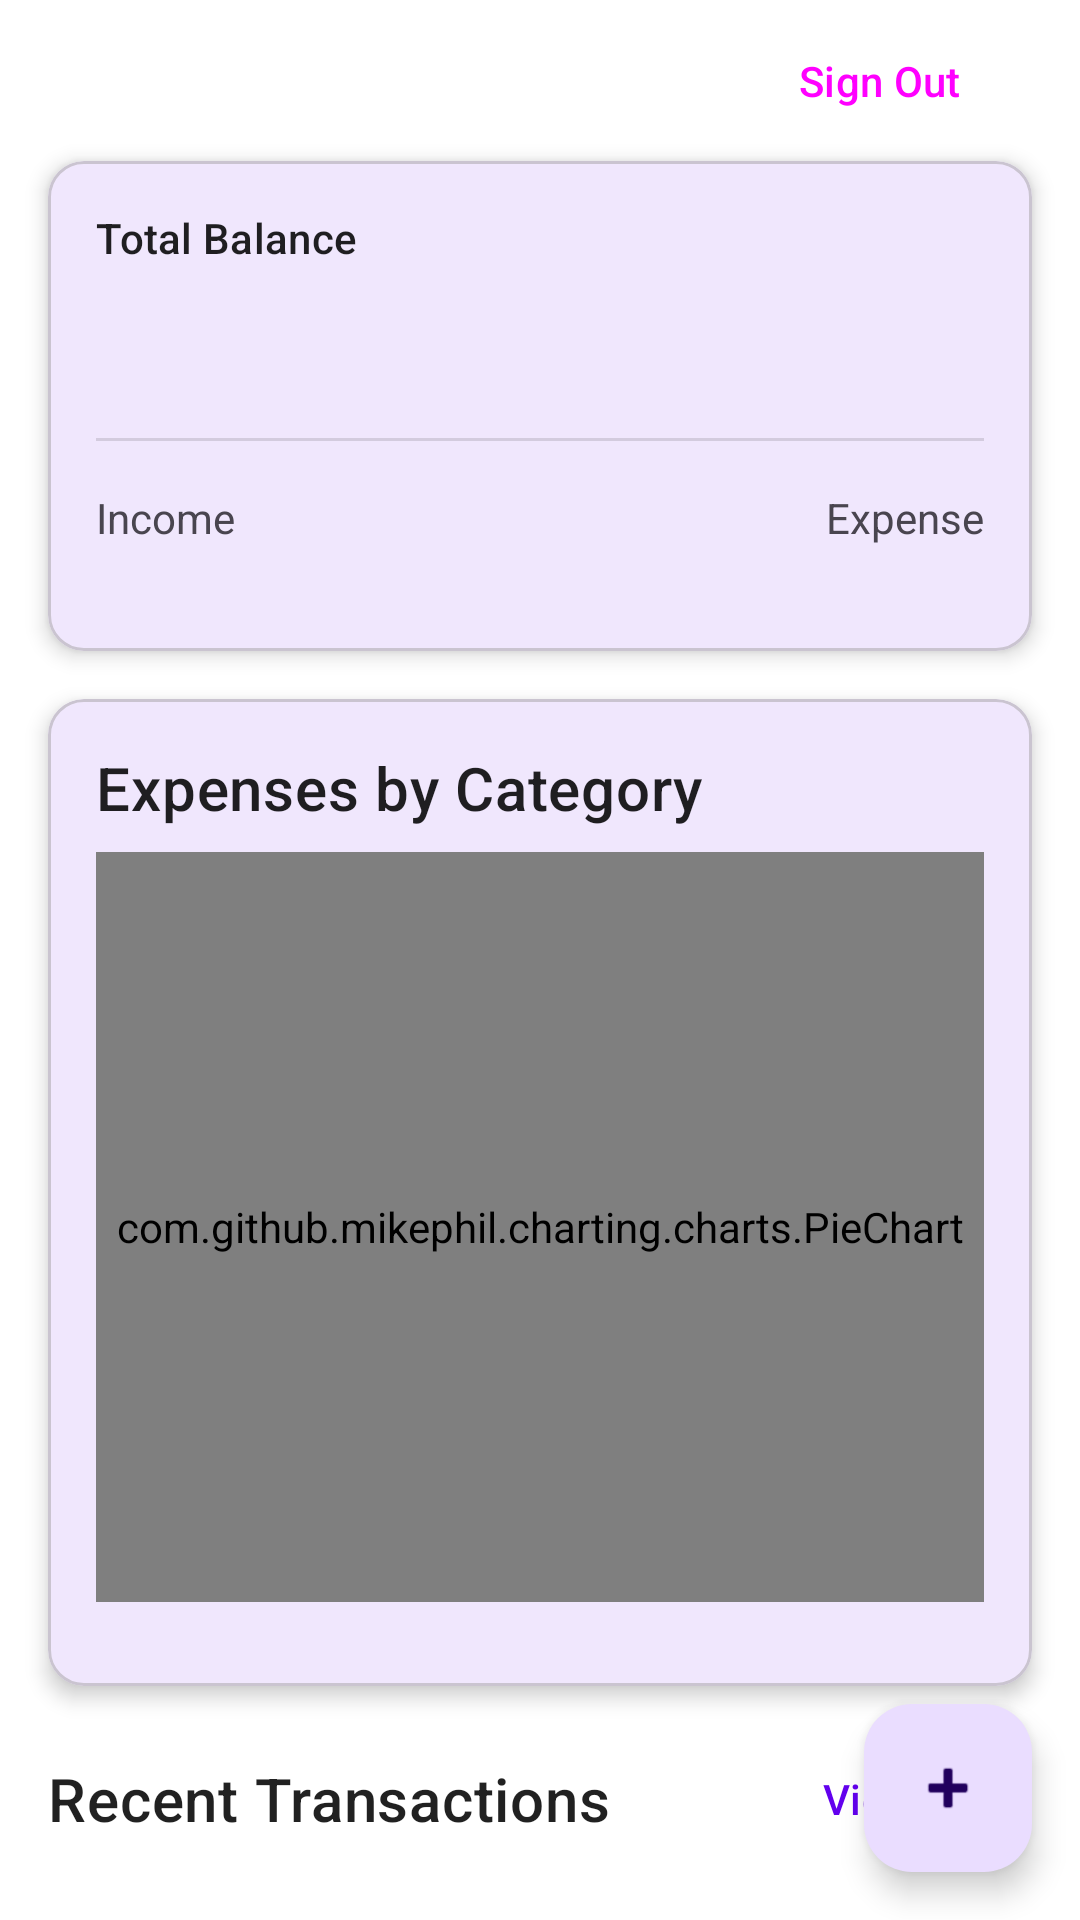

Here is an Android app screen rendered from its layout file. Give the layout XML and the strings, colors and styles it references.
<!-- AndroidManifest.xml: application theme Theme.Zeni -->
<!-- res/layout/fragment_dashboard.xml -->
<?xml version="1.0" encoding="utf-8"?>
<androidx.coordinatorlayout.widget.CoordinatorLayout xmlns:android="http://schemas.android.com/apk/res/android"
    xmlns:app="http://schemas.android.com/apk/res-auto"
    xmlns:tools="http://schemas.android.com/tools"
    android:layout_width="match_parent"
    android:layout_height="match_parent"
    tools:context=".dashboard.DashboardFragment">

    <androidx.core.widget.NestedScrollView
        android:layout_width="match_parent"
        android:layout_height="match_parent">

        <androidx.constraintlayout.widget.ConstraintLayout
            android:layout_width="match_parent"
            android:layout_height="wrap_content"
            android:paddingBottom="16dp">

            <TextView
                android:id="@+id/textViewUserEmail"
                android:layout_width="0dp"
                android:layout_height="wrap_content"
                android:layout_marginStart="16dp"
                android:layout_marginTop="16dp"
                android:layout_marginEnd="8dp"
                android:ellipsize="end"
                android:maxLines="1"
                android:textAppearance="?attr/textAppearanceBody1"
                app:layout_constraintEnd_toStartOf="@+id/buttonSignOut"
                app:layout_constraintStart_toStartOf="parent"
                app:layout_constraintTop_toTopOf="parent"
                tools:text="user.email@example.com" />

            <Button
                android:id="@+id/buttonSignOut"
                style="?attr/materialButtonOutlinedStyle"
                android:layout_width="wrap_content"
                android:layout_height="wrap_content"
                android:layout_marginEnd="16dp"
                android:text="Sign Out"
                app:layout_constraintBottom_toBottomOf="@+id/textViewUserEmail"
                app:layout_constraintEnd_toEndOf="parent"
                app:layout_constraintTop_toTopOf="@+id/textViewUserEmail" />

            <com.google.android.material.card.MaterialCardView
                android:id="@+id/cardViewSummary"
                android:layout_width="0dp"
                android:layout_height="wrap_content"
                android:layout_marginStart="16dp"
                android:layout_marginTop="16dp"
                android:layout_marginEnd="16dp"
                app:cardElevation="4dp"
                app:layout_constraintEnd_toEndOf="parent"
                app:layout_constraintStart_toStartOf="parent"
                app:layout_constraintTop_toBottomOf="@+id/textViewUserEmail">

                <androidx.constraintlayout.widget.ConstraintLayout
                    android:layout_width="match_parent"
                    android:layout_height="wrap_content"
                    android:padding="16dp">

                    <TextView
                        android:id="@+id/textViewBalanceLabel"
                        android:layout_width="wrap_content"
                        android:layout_height="wrap_content"
                        android:text="Total Balance"
                        android:textAppearance="?attr/textAppearanceLabelLarge"
                        app:layout_constraintStart_toStartOf="parent"
                        app:layout_constraintTop_toTopOf="parent" />

                    <TextView
                        android:id="@+id/textViewBalanceValue"
                        android:layout_width="wrap_content"
                        android:layout_height="wrap_content"
                        android:layout_marginTop="4dp"
                        android:textAppearance="?attr/textAppearanceHeadlineMedium"
                        android:textColor="?attr/colorPrimary"
                        app:layout_constraintStart_toStartOf="parent"
                        app:layout_constraintTop_toBottomOf="@+id/textViewBalanceLabel"
                        tools:text="$3,500.00" />

                    <View
                        android:id="@+id/divider"
                        android:layout_width="0dp"
                        android:layout_height="1dp"
                        android:layout_marginTop="16dp"
                        android:background="?attr/dividerHorizontal"
                        app:layout_constraintEnd_toEndOf="parent"
                        app:layout_constraintStart_toStartOf="parent"
                        app:layout_constraintTop_toBottomOf="@id/textViewBalanceValue" />

                    <TextView
                        android:id="@+id/textViewIncomeLabel"
                        android:layout_width="wrap_content"
                        android:layout_height="wrap_content"
                        android:layout_marginTop="16dp"
                        android:text="Income"
                        app:layout_constraintStart_toStartOf="parent"
                        app:layout_constraintTop_toBottomOf="@+id/divider" />

                    <TextView
                        android:id="@+id/textViewIncomeValue"
                        android:layout_width="wrap_content"
                        android:layout_height="wrap_content"
                        android:textColor="@color/green"
                        android:textStyle="bold"
                        app:layout_constraintStart_toStartOf="parent"
                        app:layout_constraintTop_toBottomOf="@+id/textViewIncomeLabel"
                        tools:text="$5,000.00" />

                    <TextView
                        android:id="@+id/textViewExpenseLabel"
                        android:layout_width="wrap_content"
                        android:layout_height="wrap_content"
                        android:layout_marginTop="16dp"
                        android:text="Expense"
                        app:layout_constraintEnd_toEndOf="parent"
                        app:layout_constraintTop_toBottomOf="@+id/divider" />

                    <TextView
                        android:id="@+id/textViewExpenseValue"
                        android:layout_width="wrap_content"
                        android:layout_height="wrap_content"
                        android:textColor="@color/red"
                        android:textStyle="bold"
                        app:layout_constraintEnd_toEndOf="parent"
                        app:layout_constraintTop_toBottomOf="@+id/textViewExpenseLabel"
                        tools:text="$1,500.00" />

                </androidx.constraintlayout.widget.ConstraintLayout>
            </com.google.android.material.card.MaterialCardView>

            <com.google.android.material.card.MaterialCardView
                android:id="@+id/cardViewPieChart"
                android:layout_width="0dp"
                android:layout_height="wrap_content"
                android:layout_marginStart="16dp"
                android:layout_marginTop="16dp"
                android:layout_marginEnd="16dp"
                app:cardElevation="4dp"
                app:layout_constraintEnd_toEndOf="parent"
                app:layout_constraintStart_toStartOf="parent"
                app:layout_constraintTop_toBottomOf="@+id/cardViewSummary">

                <LinearLayout
                    android:layout_width="match_parent"
                    android:layout_height="wrap_content"
                    android:orientation="vertical"
                    android:padding="16dp">

                    <TextView
                        android:layout_width="wrap_content"
                        android:layout_height="wrap_content"
                        android:text="Expenses by Category"
                        android:textAppearance="?attr/textAppearanceHeadline6" />

                    <com.github.mikephil.charting.charts.PieChart
                        android:id="@+id/pieChart"
                        android:layout_width="match_parent"
                        android:layout_height="250dp"
                        android:layout_marginTop="8dp" />

                    <androidx.recyclerview.widget.RecyclerView
                        android:id="@+id/recyclerViewPieLegend"
                        android:layout_width="match_parent"
                        android:layout_height="wrap_content"
                        android:layout_marginTop="12dp"
                        tools:itemCount="4"
                        tools:listitem="@layout/item_pie_legend" />

                    <TextView
                        android:id="@+id/textViewToggleLegend"
                        android:layout_width="wrap_content"
                        android:layout_height="wrap_content"
                        android:layout_gravity="end"
                        android:layout_marginTop="8dp"
                        android:padding="8dp"
                        android:text="@string/view_all"
                        android:textAppearance="?attr/textAppearanceButton"
                        android:textColor="?attr/colorPrimary"
                        android:visibility="gone"
                        tools:visibility="visible" />

                </LinearLayout>
            </com.google.android.material.card.MaterialCardView>

            <TextView
                android:id="@+id/textViewRecentTransactions"
                android:layout_width="wrap_content"
                android:layout_height="wrap_content"
                android:layout_marginStart="16dp"
                android:layout_marginTop="24dp"
                android:text="Recent Transactions"
                android:textAppearance="?attr/textAppearanceHeadline6"
                app:layout_constraintStart_toStartOf="parent"
                app:layout_constraintTop_toBottomOf="@+id/cardViewPieChart" />

            <com.google.android.material.button.MaterialButton
                android:id="@+id/buttonViewAll"
                style="@style/Widget.Material3.Button.TextButton"
                android:layout_width="wrap_content"
                android:layout_height="wrap_content"
                android:layout_marginEnd="16dp"
                android:text="View All"
                app:layout_constraintBottom_toBottomOf="@+id/textViewRecentTransactions"
                app:layout_constraintEnd_toEndOf="parent"
                app:layout_constraintTop_toTopOf="@+id/textViewRecentTransactions" />

            <androidx.recyclerview.widget.RecyclerView
                android:id="@+id/recyclerViewTransactions"
                android:layout_width="0dp"
                android:layout_height="wrap_content"
                android:layout_marginTop="8dp"
                android:nestedScrollingEnabled="false"
                app:layout_constraintEnd_toEndOf="parent"
                app:layout_constraintStart_toStartOf="parent"
                app:layout_constraintTop_toBottomOf="@+id/textViewRecentTransactions"
                tools:itemCount="5"
                tools:listitem="@layout/item_transaction" />

        </androidx.constraintlayout.widget.ConstraintLayout>
    </androidx.core.widget.NestedScrollView>

    <com.google.android.material.floatingactionbutton.FloatingActionButton
        android:id="@+id/fabAddTransaction"
        android:layout_width="wrap_content"
        android:layout_height="wrap_content"
        android:layout_gravity="bottom|end"
        android:layout_margin="16dp"
        android:contentDescription="Add new transaction"
        app:srcCompat="@android:drawable/ic_input_add" />

</androidx.coordinatorlayout.widget.CoordinatorLayout>
<!-- res/layout/item_pie_legend.xml (included above) -->
<?xml version="1.0" encoding="utf-8"?>
<androidx.constraintlayout.widget.ConstraintLayout xmlns:android="http://schemas.android.com/apk/res/android"
    xmlns:app="http://schemas.android.com/apk/res-auto"
    xmlns:tools="http://schemas.android.com/tools"
    android:layout_width="match_parent"
    android:layout_height="wrap_content"
    android:paddingVertical="4dp">

    <View
        android:id="@+id/viewColor"
        android:layout_width="16dp"
        android:layout_height="16dp"
        app:layout_constraintBottom_toBottomOf="parent"
        app:layout_constraintStart_toStartOf="parent"
        app:layout_constraintTop_toTopOf="parent"
        tools:background="@color/primary" />

    <TextView
        android:id="@+id/textViewPercentage"
        android:layout_width="wrap_content"
        android:layout_height="wrap_content"
        android:layout_marginStart="8dp"
        android:textStyle="bold"
        app:layout_constraintBottom_toBottomOf="@+id/viewColor"
        app:layout_constraintStart_toEndOf="@+id/viewColor"
        app:layout_constraintTop_toTopOf="@+id/viewColor"
        tools:text="%29" />

    <TextView
        android:id="@+id/textViewCategoryName"
        android:layout_width="0dp"
        android:layout_height="wrap_content"
        android:layout_marginStart="8dp"
        app:layout_constraintBottom_toBottomOf="@+id/textViewPercentage"
        app:layout_constraintStart_toEndOf="@+id/textViewPercentage"
        app:layout_constraintTop_toTopOf="@+id/textViewPercentage"
        app:layout_constraintEnd_toStartOf="@id/textViewCategoryAmount"
        android:layout_marginEnd="8dp"
        tools:text="Food" />

    <TextView
        android:id="@+id/textViewCategoryAmount"
        android:layout_width="wrap_content"
        android:layout_height="wrap_content"
        android:textStyle="bold"
        app:layout_constraintBottom_toBottomOf="parent"
        app:layout_constraintEnd_toEndOf="parent"
        app:layout_constraintTop_toTopOf="parent"
        tools:text="$1,250.00" />

</androidx.constraintlayout.widget.ConstraintLayout>
<!-- res/layout/item_transaction.xml (included above) -->
<?xml version="1.0" encoding="utf-8"?>
<androidx.constraintlayout.widget.ConstraintLayout xmlns:android="http://schemas.android.com/apk/res/android"
    xmlns:app="http://schemas.android.com/apk/res-auto"
    xmlns:tools="http://schemas.android.com/tools"
    android:layout_width="match_parent"
    android:layout_height="wrap_content"
    android:padding="16dp">

    <TextView
        android:id="@+id/textViewTransactionTitle"
        android:layout_width="0dp"
        android:layout_height="wrap_content"
        android:textAppearance="?attr/textAppearanceBody1"
        app:layout_constraintEnd_toStartOf="@+id/textViewTransactionAmount"
        app:layout_constraintStart_toStartOf="parent"
        app:layout_constraintTop_toTopOf="parent"
        tools:text="Food - Burger" />

    <TextView
        android:id="@+id/textViewTransactionCategory"
        android:layout_width="wrap_content"
        android:layout_height="wrap_content"
        android:layout_marginTop="4dp"
        android:textAppearance="?attr/textAppearanceBody2"
        android:textColor="?android:attr/textColorSecondary"
        app:layout_constraintStart_toStartOf="parent"
        app:layout_constraintTop_toBottomOf="@+id/textViewTransactionTitle"
        tools:text="Food" />

    <TextView
        android:id="@+id/textViewTransactionAmount"
        android:layout_width="wrap_content"
        android:layout_height="wrap_content"
        android:textAppearance="?attr/textAppearanceHeadline6"
        app:layout_constraintBottom_toBottomOf="parent"
        app:layout_constraintEnd_toEndOf="parent"
        app:layout_constraintTop_toTopOf="parent"
        tools:text="-$150.00" />

</androidx.constraintlayout.widget.ConstraintLayout>
<!-- resources referenced by this layout -->
<resources>
  <color name="green">#4CAF50</color>
  <color name="primary">#6200EE</color>
  <color name="red">#F44336</color>
  <string name="view_all">View All</string>
  <style name="Theme.Zeni" parent="Base.Theme.Zeni" />
  <style name="Base.Theme.Zeni" parent="Theme.Material3.DayNight.NoActionBar">
          <item name="colorPrimary">@color/primary</item>
          <item name="colorPrimaryVariant">@color/primary_dark</item>
          <item name="colorSecondary">@color/secondary</item>
  
          <item name="android:windowBackground">@color/background</item>
          <item name="colorSurface">@color/surface</item>
  
          <item name="android:textColorPrimary">@color/text_primary</item>
          <item name="android:textColorSecondary">@color/text_secondary</item>
      </style>
  <color name="primary_dark">#3700B3</color>
  <color name="secondary">#03DAC6</color>
  <color name="background">#FFFFFF</color>
  <color name="surface">#FFFFFF</color>
  <color name="text_primary">#DE000000</color>
  <color name="text_secondary">#8A000000</color>
</resources>
